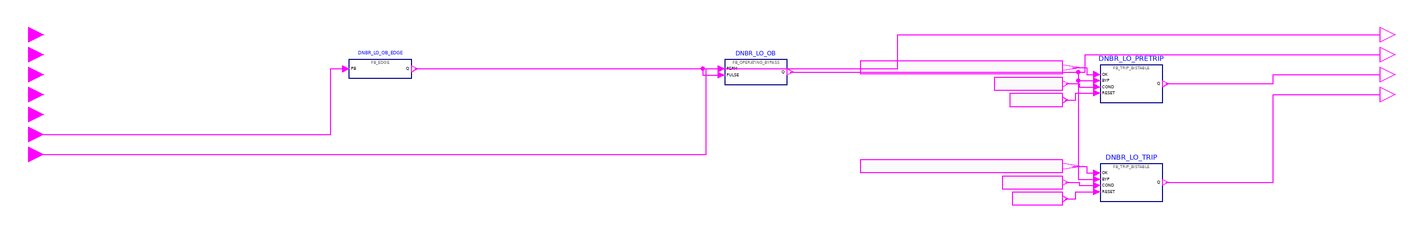

The component connection diagram of the Modelica model below, drawn from its own Placement and Line annotations.

model g_DNBR_LO "BP FOD group 6 g_DNBR_LO: Low DNBR (CPC) trip"
      import RPS.Constants.*;
      RPS.Interfaces.BooleanInput f_DNBR_LO_Trip_In "Low DNBR (CPC) trip signal from the core protection calculator." annotation(Placement(transformation(extent={{-6,-6},{6,6}}), iconTransformation(extent={{-120,50},{-100,70}})));
      RPS.Interfaces.BooleanInput f_DNBR_LO_Pretrip_In "Low DNBR (CPC) pre-trip signal from the core protection calculator." annotation(Placement(transformation(extent={{-6,-22},{6,-10}}), iconTransformation(extent={{-120,30},{-100,50}})));
      RPS.Interfaces.BooleanInput f_CPC_Link_Error "Loss or corruption of the CPCS data link." annotation(Placement(transformation(extent={{-6,-38},{6,-26}}), iconTransformation(extent={{-120,10},{-100,30}})));
      RPS.Interfaces.BooleanInput f_Module_Error "Processor module self-diagnostic error." annotation(Placement(transformation(extent={{-6,-54},{6,-42}}), iconTransformation(extent={{-120,-10},{-100,10}})));
      RPS.Interfaces.BooleanInput f_Channel_Error "Channel-level error (e.g. input module or power supply fault)." annotation(Placement(transformation(extent={{-6,-70},{6,-58}}), iconTransformation(extent={{-120,-30},{-100,-10}})));
      RPS.Interfaces.BooleanInput f_DNBR_LO_OB_Ini "Operator initiation of the Low DNBR (CPC) operating bypass." annotation(Placement(transformation(extent={{-6,-86},{6,-74}}), iconTransformation(extent={{-120,-50},{-100,-30}})));
      RPS.Interfaces.BooleanInput f_LP_OB_Perm "Low-power operating-bypass permissive." annotation(Placement(transformation(extent={{-6,-102},{6,-90}}), iconTransformation(extent={{-120,-70},{-100,-50}})));
      RPS.Interfaces.BooleanOutput h_DNBR_LO_OB_Pulse "One-scan pulse for each actuation of f_DNBR_LO_OB_Ini." annotation(Placement(transformation(extent={{1074,-6},{1086,6}}), iconTransformation(extent={{100,20},{120,40}})));
      RPS.Interfaces.BooleanOutput h_DNBR_LO_OB_Sta "Low DNBR (CPC) operating-bypass status (1 = bypassed)." annotation(Placement(transformation(extent={{1074,-22},{1086,-10}}), iconTransformation(extent={{100,0},{120,20}})));
      RPS.Interfaces.BooleanOutput th_DNBR_LO_Pretrip "Low DNBR (CPC) pre-trip alarm (0 = PRETRIP)." annotation(Placement(transformation(extent={{1074,-38},{1086,-26}}), iconTransformation(extent={{100,-20},{120,0}})));
      RPS.Interfaces.BooleanOutput th_DNBR_LO_Trip "Low DNBR (CPC) channel trip (0 = TRIP)." annotation(Placement(transformation(extent={{1074,-54},{1086,-42}}), iconTransformation(extent={{100,-40},{120,-20}})));
      RPS.Blocks.FB_EDGE DNBR_LO_OB_EDGE "implements h_DNBR_LO_OB_Pulse" annotation(Placement(transformation(extent={{250,-35},{300,-20}})));
      RPS.Blocks.FB_OPERATING_BYPASS DNBR_LO_OB "implements h_DNBR_LO_OB_Sta" annotation(Placement(transformation(extent={{550,-40},{600,-20}})));
      RPS.Blocks.FB_TRIP_BISTABLE DNBR_LO_PRETRIP(DELAY = k_DNBR_LO_Pretrip_Delay_Scans) "implements th_DNBR_LO_Pretrip" annotation(Placement(transformation(extent={{850,-54.5},{900,-24.5}})));
      RPS.Blocks.FB_TRIP_BISTABLE DNBR_LO_TRIP(DELAY = k_DNBR_LO_Trip_Delay_Scans) "implements th_DNBR_LO_Trip" annotation(Placement(transformation(extent={{850,-133.5},{900,-103.5}})));
      RPS.Blocks.BooleanExpression DNBR_LO_PRETRIP_OK(y = (((not f_CPC_Link_Error) and (not f_Module_Error)) and (not f_Channel_Error))) annotation(Placement(transformation(extent={{658.3,-31.5},{820,-21.5}})));
      RPS.Blocks.BooleanExpression DNBR_LO_PRETRIP_COND(y = (not f_DNBR_LO_Pretrip_In)) annotation(Placement(transformation(extent={{765.4,-44.5},{820,-34.5}})));
      RPS.Blocks.BooleanExpression DNBR_LO_PRETRIP_RESET(y = f_DNBR_LO_Pretrip_In) annotation(Placement(transformation(extent={{778,-57.5},{820,-47.5}})));
      RPS.Blocks.BooleanExpression DNBR_LO_TRIP_OK(y = (((not f_CPC_Link_Error) and (not f_Module_Error)) and (not f_Channel_Error))) annotation(Placement(transformation(extent={{658.3,-110.5},{820,-100.5}})));
      RPS.Blocks.BooleanExpression DNBR_LO_TRIP_COND(y = (not f_DNBR_LO_Trip_In)) annotation(Placement(transformation(extent={{771.7,-123.5},{820,-113.5}})));
      RPS.Blocks.BooleanExpression DNBR_LO_TRIP_RESET(y = f_DNBR_LO_Trip_In) annotation(Placement(transformation(extent={{780,-136.5},{820,-126.5}})));
    equation
      connect(DNBR_LO_PRETRIP_OK.y, DNBR_LO_PRETRIP.OK) annotation(Line(points={{828.08,-26.5},{839.5,-26.5},{839.5,-32},{847.5,-32}}, color={255,0,255}));
      connect(DNBR_LO_PRETRIP_COND.y, DNBR_LO_PRETRIP.COND) annotation(Line(points={{822.73,-39.5},{833.5,-39.5},{833.5,-42},{847.5,-42}}, color={255,0,255}));
      connect(DNBR_LO_PRETRIP_RESET.y, DNBR_LO_PRETRIP.RESET) annotation(Line(points={{822.1,-52.5},{830.5,-52.5},{830.5,-47},{847.5,-47}}, color={255,0,255}));
      connect(DNBR_LO_TRIP_OK.y, DNBR_LO_TRIP.OK) annotation(Line(points={{828.08,-105.5},{839.5,-105.5},{839.5,-111},{847.5,-111}}, color={255,0,255}));
      connect(DNBR_LO_TRIP_COND.y, DNBR_LO_TRIP.COND) annotation(Line(points={{822.42,-118.5},{833.5,-118.5},{833.5,-121},{847.5,-121}}, color={255,0,255}));
      connect(DNBR_LO_TRIP_RESET.y, DNBR_LO_TRIP.RESET) annotation(Line(points={{822,-131.5},{830.5,-131.5},{830.5,-126},{847.5,-126}}, color={255,0,255}));
      connect(f_DNBR_LO_OB_Ini, DNBR_LO_OB_EDGE.PB) annotation(Line(points={{6,-80},{235.5,-80},{235.5,-27.5},{247.5,-27.5}}, color={255,0,255}));
      connect(DNBR_LO_OB_EDGE.Q, h_DNBR_LO_OB_Pulse) annotation(Line(points={{302.5,-27.5},{688.25,-27.5},{688.25,0},{1074,0}}, color={255,0,255}));
      connect(f_LP_OB_Perm, DNBR_LO_OB.PERM) annotation(Line(points={{6,-96},{535.5,-96},{535.5,-27.5},{547.5,-27.5}}, color={255,0,255}));
      connect(DNBR_LO_OB_EDGE.Q, DNBR_LO_OB.PULSE) annotation(Line(points={{302.5,-27.5},{532.5,-27.5},{532.5,-32.5},{547.5,-32.5}}, color={255,0,255}));
      connect(DNBR_LO_OB.Q, h_DNBR_LO_OB_Sta) annotation(Line(points={{602.5,-30},{838.25,-30},{838.25,-16},{1074,-16}}, color={255,0,255}));
      connect(DNBR_LO_OB.Q, DNBR_LO_PRETRIP.BYP) annotation(Line(points={{602.5,-30},{832.5,-30},{832.5,-37},{847.5,-37}}, color={255,0,255}));
      connect(DNBR_LO_PRETRIP.Q, th_DNBR_LO_Pretrip) annotation(Line(points={{902.5,-39.5},{988.25,-39.5},{988.25,-32},{1074,-32}}, color={255,0,255}));
      connect(DNBR_LO_OB.Q, DNBR_LO_TRIP.BYP) annotation(Line(points={{602.5,-30},{832.5,-30},{832.5,-116},{847.5,-116}}, color={255,0,255}));
      connect(DNBR_LO_TRIP.Q, th_DNBR_LO_Trip) annotation(Line(points={{902.5,-118.5},{988.25,-118.5},{988.25,-48},{1074,-48}}, color={255,0,255}));
      annotation(Icon(coordinateSystem(preserveAspectRatio=false, extent={{-100,-90},{100,90}}), graphics={Rectangle(extent={{-100,90},{100,-90}}, lineColor={95,95,95}, fillColor={245,248,252}, fillPattern=FillPattern.Solid), Text(extent={{-160,124},{160,96}}, textString="%name", textColor={0,0,255}), Text(extent={{-96,88},{96,72}}, textString="6 Low DNBR (CPC) trip", textColor={95,95,95}), Text(extent={{-96,68},{-2,52}}, textString="f_DNBR_LO_Trip_In", horizontalAlignment=TextAlignment.Left, textColor={0,0,0}), Text(extent={{-96,48},{-2,32}}, textString="f_DNBR_LO_Pretrip_In", horizontalAlignment=TextAlignment.Left, textColor={0,0,0}), Text(extent={{-96,28},{-2,12}}, textString="f_CPC_Link_Error", horizontalAlignment=TextAlignment.Left, textColor={0,0,0}), Text(extent={{-96,8},{-2,-8}}, textString="f_Module_Error", horizontalAlignment=TextAlignment.Left, textColor={0,0,0}), Text(extent={{-96,-12},{-2,-28}}, textString="f_Channel_Error", horizontalAlignment=TextAlignment.Left, textColor={0,0,0}), Text(extent={{-96,-32},{-2,-48}}, textString="f_DNBR_LO_OB_Ini", horizontalAlignment=TextAlignment.Left, textColor={0,0,0}), Text(extent={{-96,-52},{-2,-68}}, textString="f_LP_OB_Perm", horizontalAlignment=TextAlignment.Left, textColor={0,0,0}), Text(extent={{2,38},{96,22}}, textString="h_DNBR_LO_OB_Pulse", horizontalAlignment=TextAlignment.Right, textColor={0,0,0}), Text(extent={{2,18},{96,2}}, textString="h_DNBR_LO_OB_Sta", horizontalAlignment=TextAlignment.Right, textColor={0,0,0}), Text(extent={{2,-2},{96,-18}}, textString="th_DNBR_LO_Pretrip", horizontalAlignment=TextAlignment.Right, textColor={0,0,0}), Text(extent={{2,-22},{96,-38}}, textString="th_DNBR_LO_Trip", horizontalAlignment=TextAlignment.Right, textColor={0,0,0})}), Diagram(coordinateSystem(preserveAspectRatio=false, extent={{-110,-176.5},{1190,46}})), Documentation(info="<html><p>Low DNBR (CPC) trip (digital trip, NuSCR logic type Digital_Trip_with_OB).</p></html>"));
    end g_DNBR_LO;